Photos from the image-classification dataset "Small data traing" in the GitHub repository GOBINATH-S05/Mudra-Detection. Its 5 classes are: Alapadmam, Anjali, Mushti, Sikharam, Trishulam.

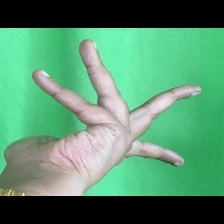
Label: Alapadmam

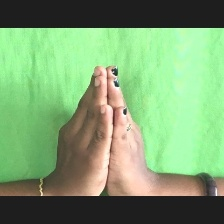
Label: Anjali

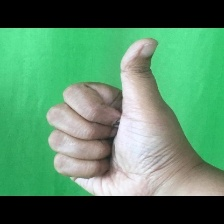
Label: Sikharam

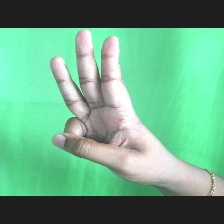
Label: Trishulam

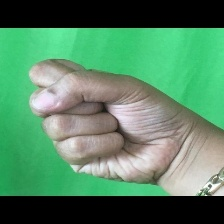
Label: Mushti

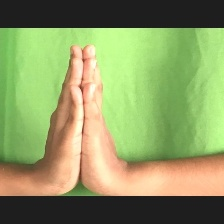
Label: Anjali
